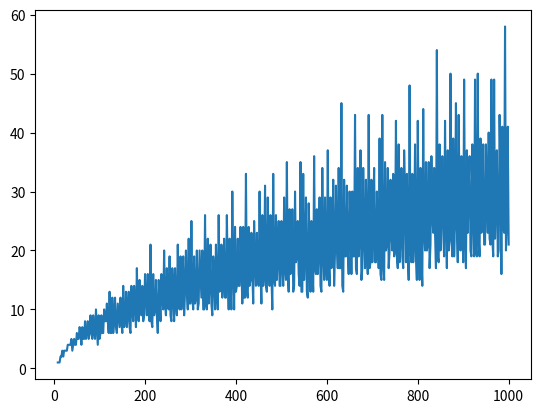

Write the Python code that produced this figure.
import math
import matplotlib.pyplot as plt


def isPrimeNumber(num):
    i = 2
    x = math.sqrt(num)
    while i < x:
        if num % i == 0:
            return False
        i += 1
    return True


n = 6 #数字从6开始
# arr = []
temp = 0 #计数有多少个组合
matrix = [[0 for i in range(3)] for i in range(9321)]
while n < 1001:
    for j in range(3, int(n/2)):
        if isPrimeNumber(j) and isPrimeNumber(n-j):
            print('%s = %s + %s' % (n, j, n-j))
            print(temp)
            matrix[temp][0] = n
            matrix[temp][1] = j
            matrix[temp][2] = n-j
            temp = temp + 1
            #break   # 找到符合的组合后，便结束内循环
    n += 2
print(matrix)
cout = 0
matrix2 = [[0 for i in range(2)] for i in range(9321)]
for i in range(9321):
    if matrix[i][0] == temp:
        cout = cout + 1
    else:
        matrix2[i][0] = matrix[i][0]
        matrix2[i][1] = cout + 1
        cout = 0
    temp = matrix[i][0]
print(matrix2)
matrix3 = [[0 for i in range(2)] for i in range(497)]
j = 0
for i in range(9321):
    if matrix2[i][0] != 0:
        matrix3[j][0] = matrix2[i][0]
        matrix3[j][1] = matrix2[i][1]
        j = j + 1
print(matrix3)
x = []
y = []
for i in range(497):
    x.append(matrix3[i][0])
    y.append(matrix3[i][1])
print(x)
print(y)
plt.plot(x, y)
plt.show()
